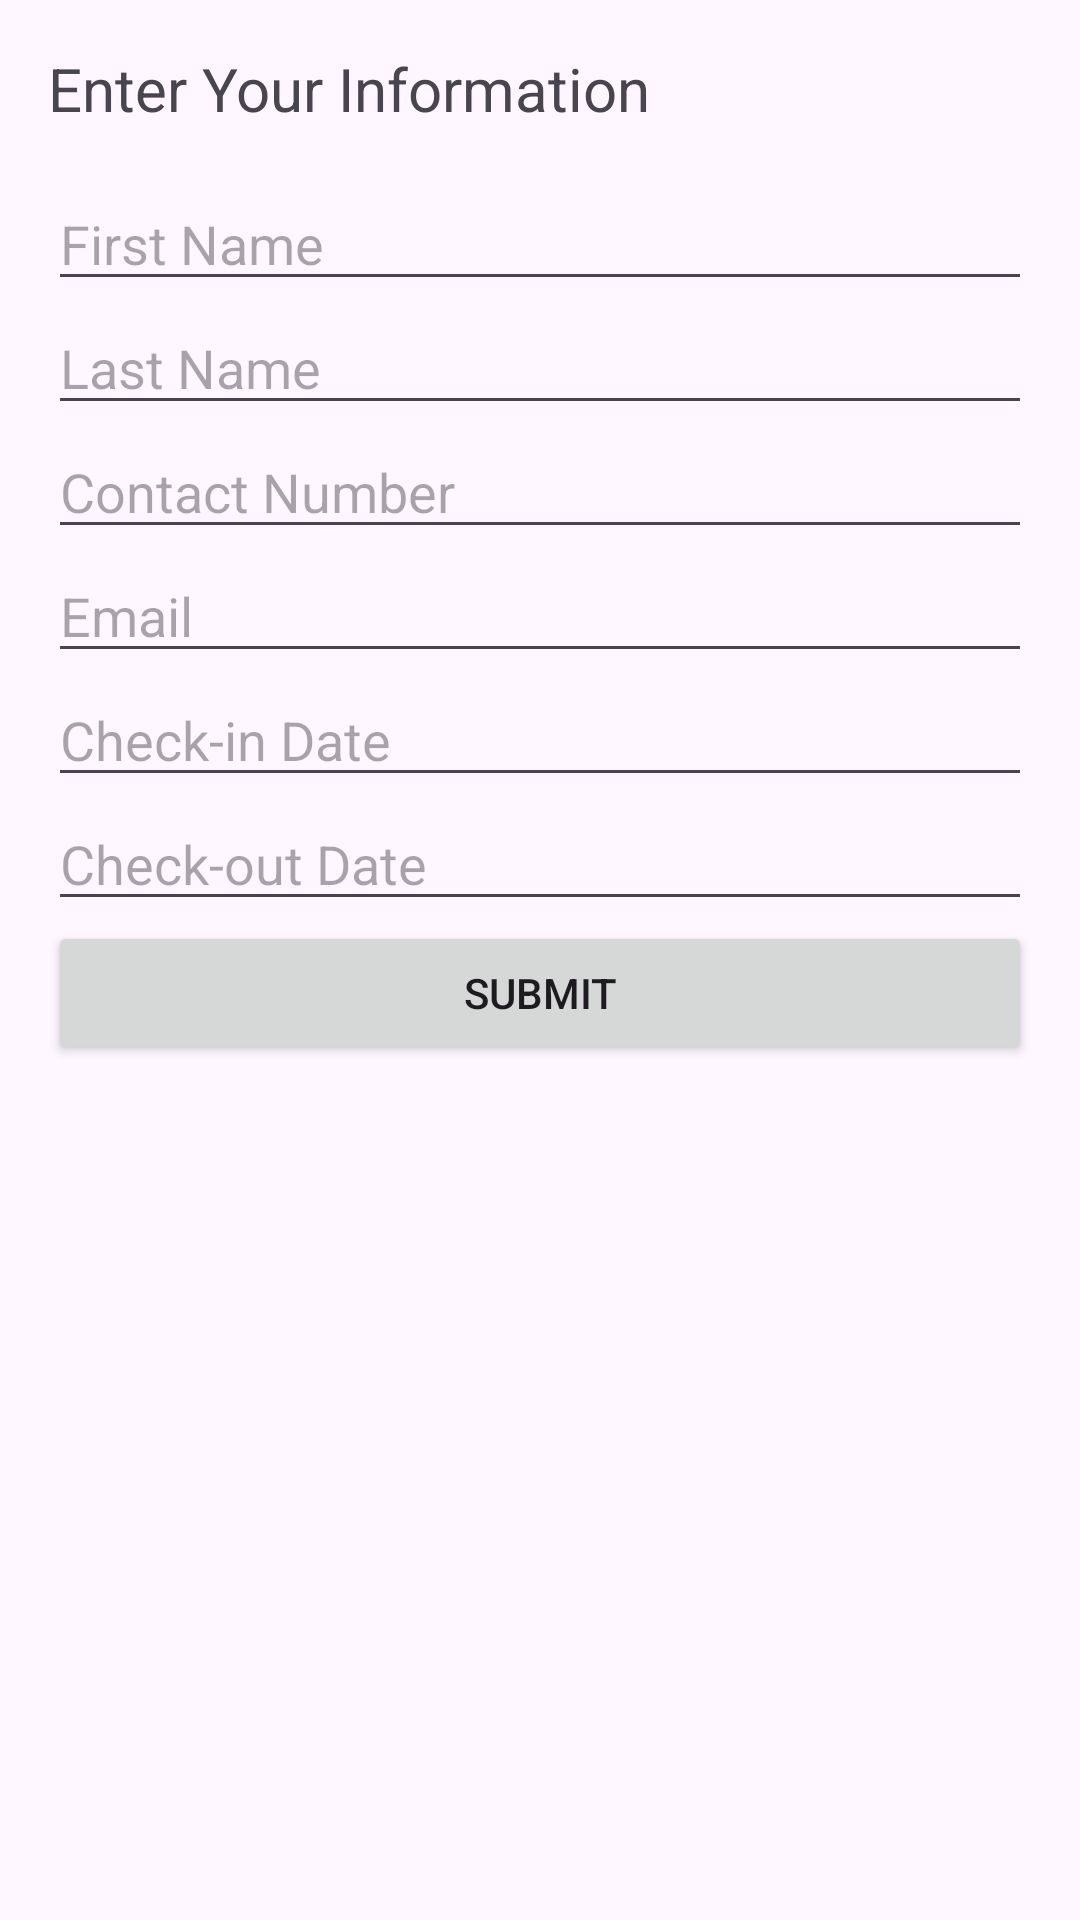

This screen was rendered from an Android layout file. Write that file and the resources it references.
<!-- AndroidManifest.xml: application theme Theme.Greenleafhotelapp -->
<!-- res/layout/activity_bookliog.xml -->
<?xml version="1.0" encoding="utf-8"?>
<ScrollView xmlns:android="http://schemas.android.com/apk/res/android"
    android:layout_width="match_parent"
    android:layout_height="match_parent">

    <LinearLayout
        android:layout_width="match_parent"
        android:layout_height="wrap_content"
        android:orientation="vertical"
        android:padding="16dp">

        <TextView
            android:layout_width="wrap_content"
            android:layout_height="wrap_content"
            android:text="Enter Your Information"
            android:textSize="20sp"
            android:layout_marginBottom="16dp"/>

        <EditText
            android:id="@+id/editTextFirstName"
            android:layout_width="match_parent"
            android:layout_height="wrap_content"
            android:hint="First Name"/>

        <EditText
            android:id="@+id/editTextLastName"
            android:layout_width="match_parent"
            android:layout_height="wrap_content"
            android:hint="Last Name"/>

        <EditText
            android:id="@+id/editTextContactNumber"
            android:layout_width="match_parent"
            android:layout_height="wrap_content"
            android:hint="Contact Number"
            android:inputType="phone"/>

        <EditText
            android:id="@+id/editTextEmail"
            android:layout_width="match_parent"
            android:layout_height="wrap_content"
            android:hint="Email"
            android:inputType="textEmailAddress"/>

        <EditText
            android:id="@+id/editTextDateIn"
            android:layout_width="match_parent"
            android:layout_height="wrap_content"
            android:hint="Check-in Date"
            android:focusable="false"
            android:clickable="true"/>

        <EditText
            android:id="@+id/editTextDateOut"
            android:layout_width="match_parent"
            android:layout_height="wrap_content"
            android:hint="Check-out Date"
            android:focusable="false"
            android:clickable="true"/>

        <Button
            android:id="@+id/btnSubmit"
            android:layout_width="match_parent"
            android:layout_height="wrap_content"
            android:text="Submit"/>

    </LinearLayout>
</ScrollView>
<!-- resources referenced by this layout -->
<resources>
  <style name="Theme.Greenleafhotelapp" parent="Base.Theme.Greenleafhotelapp" />
  <style name="Base.Theme.Greenleafhotelapp" parent="Theme.Material3.DayNight.NoActionBar">
          
          
      </style>
</resources>
